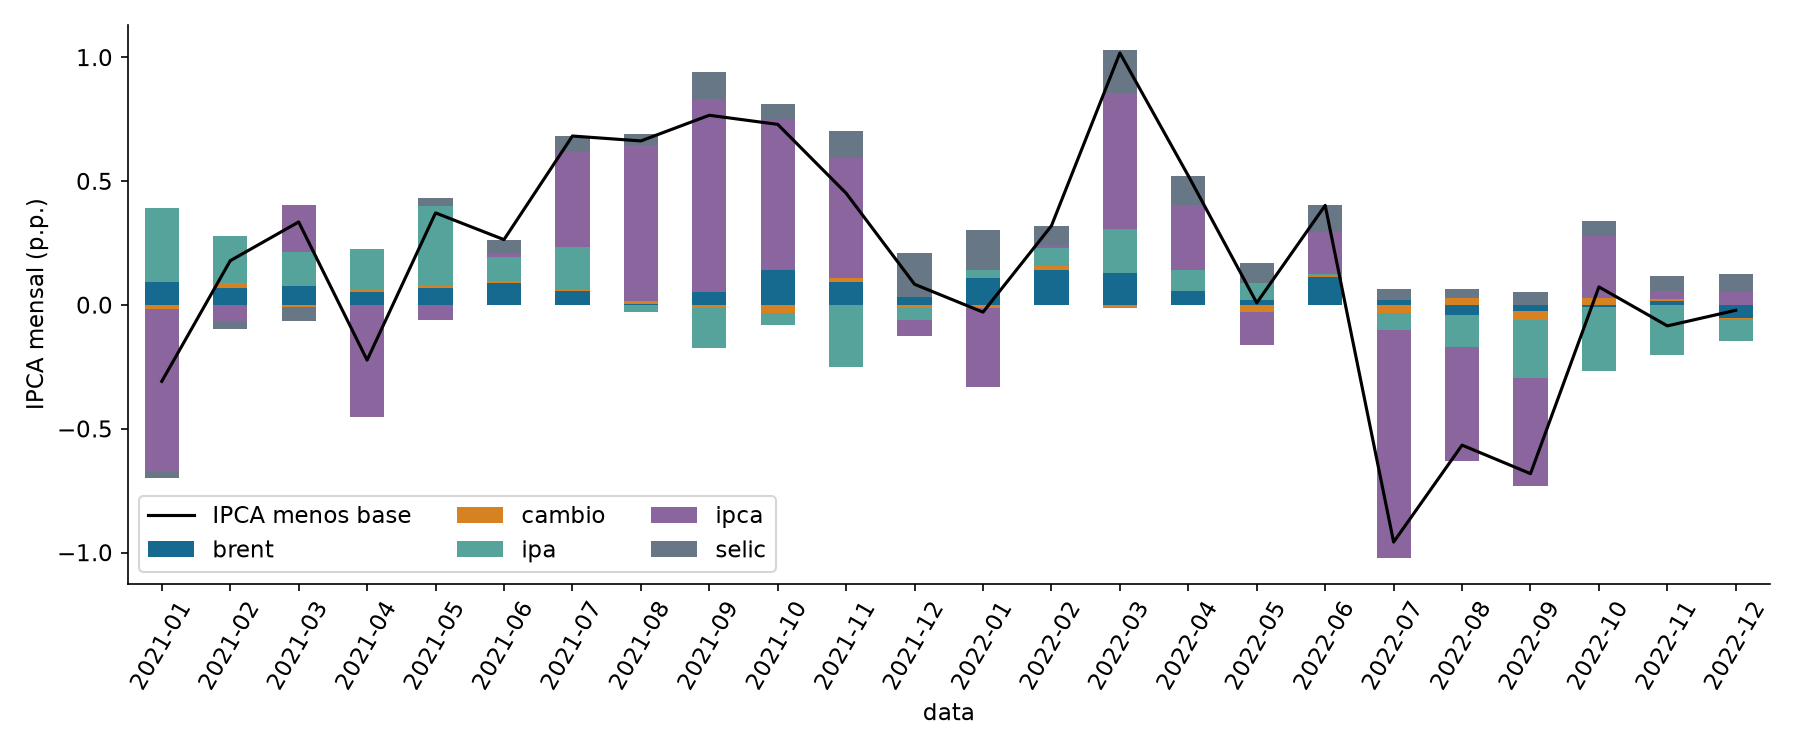

The data file committed next to this chart (first rows):
data, brent, cambio, ipa, ipca, selic, deterministica_iniciais, observado
2004-01-01, 0.0, 0.0, 0.0, 0.0, 0.0, 0.76, 0.76
2004-02-01, 0.0, 0.0, 0.0, 0.0, 0.0, 0.61, 0.61
2004-03-01, 0.02004, 0.002968, 0.008299, -0.1652, 0.0, 0.6039, 0.47
2004-04-01, 0.009775, -0.01271, 0.06996, -0.23, -0.005567, 0.5386, 0.37
2004-05-01, 0.05045, -0.01345, 0.04467, -0.00201, -0.01802, 0.4484, 0.51
2004-06-01, 0.05913, 0.03314, 0.08943, 0.2988, -0.01167, 0.2412, 0.71
2004-07-01, 0.04799, -0.009901, 0.1162, 0.5161, 0.007451, 0.2321, 0.91
2004-08-01, 0.1335, 0.01182, 0.1449, 0.2512, 0.00259, 0.146, 0.69
2004-09-01, 0.09649, 0.03852, 0.09344, -0.2311, 0.009634, 0.323, 0.33
2004-10-01, 0.1142, -0.005676, 0.0346, -0.172, 0.02499, 0.4439, 0.44
2004-11-01, 0.06991, 0.02996, 0.09581, 0.0356, 0.04053, 0.4182, 0.69
2004-12-01, -0.03222, -0.01008, 0.1239, 0.1454, 0.06962, 0.5633, 0.86
2005-01-01, 0.05916, -0.01419, 0.09078, -0.1275, 0.08707, 0.4846, 0.58
2005-02-01, 0.07638, 0.01579, 0.1017, -0.3038, 0.09435, 0.6056, 0.59
2005-03-01, 0.06357, -0.04248, 0.08647, -0.1127, 0.09709, 0.5181, 0.61
2005-04-01, 0.05547, 0.03634, 0.04366, 0.162, 0.1171, 0.4554, 0.87
2005-05-01, -0.01395, -0.01564, 0.0217, 0.02528, 0.09215, 0.3805, 0.49
2005-06-01, 0.05105, -0.01668, 0.02535, -0.3405, 0.072, 0.1887, -0.02
2005-07-01, 0.08341, 0.01999, -0.01379, -0.09478, 0.0541, 0.2011, 0.25
2005-08-01, 0.08044, -0.009339, -0.1134, 0.06388, 0.01634, 0.1321, 0.17
2005-09-01, 0.07936, 0.002508, -0.08938, 0.008669, 0.0287, 0.3201, 0.35
2005-10-01, -0.01415, -0.02102, 0.02071, 0.3112, 0.004457, 0.4488, 0.75
2005-11-01, -0.03123, 0.007777, 0.07945, 0.1101, -0.04542, 0.4293, 0.55
2005-12-01, 0.02351, -0.02121, 0.05145, -0.2077, -0.06545, 0.5794, 0.36
2006-01-01, 0.0716, 0.007813, 0.06007, 0.055, -0.109, 0.5045, 0.59
2006-02-01, 0.006008, 0.002301, 0.03065, -0.1344, -0.1229, 0.6284, 0.41
2006-03-01, -0.05512, -0.02335, -0.02138, 0.09203, -0.1053, 0.5431, 0.43
2006-04-01, 0.02493, 0.01189, -0.02611, -0.1739, -0.1089, 0.482, 0.21
2006-05-01, 0.03237, -0.0006319, -0.01065, -0.2321, -0.09718, 0.4082, 0.1
2006-06-01, -0.02373, -0.007169, 0.04036, -0.3424, -0.09422, 0.2172, -0.21
2006-07-01, 0.0217, 0.01694, -0.01914, 0.02467, -0.08399, 0.2298, 0.19
2006-08-01, 0.03875, 0.0001141, 0.007268, -0.1202, -0.03679, 0.1609, 0.05
2006-09-01, -0.08738, 0.01144, 0.0128, -0.04398, -0.0316, 0.3487, 0.21
2006-10-01, -0.1294, 0.02014, 0.1149, -0.1008, -0.05193, 0.477, 0.33
2006-11-01, -0.03264, -0.003085, 0.1145, -0.1984, -0.02721, 0.4569, 0.31
2006-12-01, 0.01382, 0.005329, 0.04987, -0.1682, -0.02707, 0.6062, 0.48
2007-01-01, -0.08784, -0.005267, 0.06647, -0.01249, -0.05143, 0.5306, 0.44
2007-02-01, -0.1051, -0.00745, 0.03741, -0.1282, -0.01012, 0.6535, 0.44
2007-03-01, -0.006421, 0.0004123, 0.01914, -0.1964, -0.01395, 0.5673, 0.37
2007-04-01, -0.01245, -0.003987, -0.02464, -0.209, -0.005081, 0.5052, 0.25
2007-05-01, -0.01777, 0.004713, -0.02648, -0.1184, 0.007614, 0.4303, 0.28
2007-06-01, -0.0173, -0.009895, 0.001472, 0.06714, 0.000316, 0.2383, 0.28
2007-07-01, 0.02213, -0.001059, 0.02692, -0.02811, -0.02975, 0.2499, 0.24
2007-08-01, -0.02821, -0.02028, 0.1187, 0.25, -0.03018, 0.1799, 0.47
2007-09-01, -0.01131, 0.02197, 0.1185, -0.2731, -0.04275, 0.3667, 0.18
2007-10-01, 0.06779, -0.0226, 0.09335, -0.3065, -0.02604, 0.4939, 0.3
2007-11-01, 0.08493, -0.01456, 0.09142, -0.2391, -0.01555, 0.4729, 0.38
2007-12-01, 0.06216, 0.005698, 0.1091, -0.05986, 0.001569, 0.6213, 0.74
2008-01-01, 0.005932, -0.009687, 0.0561, -0.05561, -0.001427, 0.5447, 0.54
2008-02-01, 0.02776, -0.005448, 0.02311, -0.2277, 0.005478, 0.6668, 0.49
2008-03-01, 0.04312, -0.01092, 0.02979, -0.158, -0.003675, 0.5797, 0.48
2008-04-01, 0.04088, -0.004138, 0.04839, -0.05557, 0.003641, 0.5168, 0.55
2008-05-01, 0.08151, 0.009659, 0.1191, 0.102, 0.03658, 0.4412, 0.79
2008-06-01, 0.1067, -0.00787, 0.1881, 0.1603, 0.04435, 0.2484, 0.74
2008-07-01, 0.04805, -0.004796, 0.1596, -0.002297, 0.0702, 0.2593, 0.53
2008-08-01, -0.05069, 0.00262, 0.01855, 0.08058, 0.04027, 0.1887, 0.28
2008-09-01, -0.1061, -0.02729, 0.0115, -0.05661, 0.0637, 0.3748, 0.26
2008-10-01, -0.1817, -0.009136, 0.003093, 0.06119, 0.07508, 0.5015, 0.45
2008-11-01, -0.2519, 0.05378, -0.02768, 0.0554, 0.05048, 0.4799, 0.36
2008-12-01, -0.23, -0.03206, -0.009942, -0.08098, 0.005182, 0.6278, 0.28
... 213 more rows
